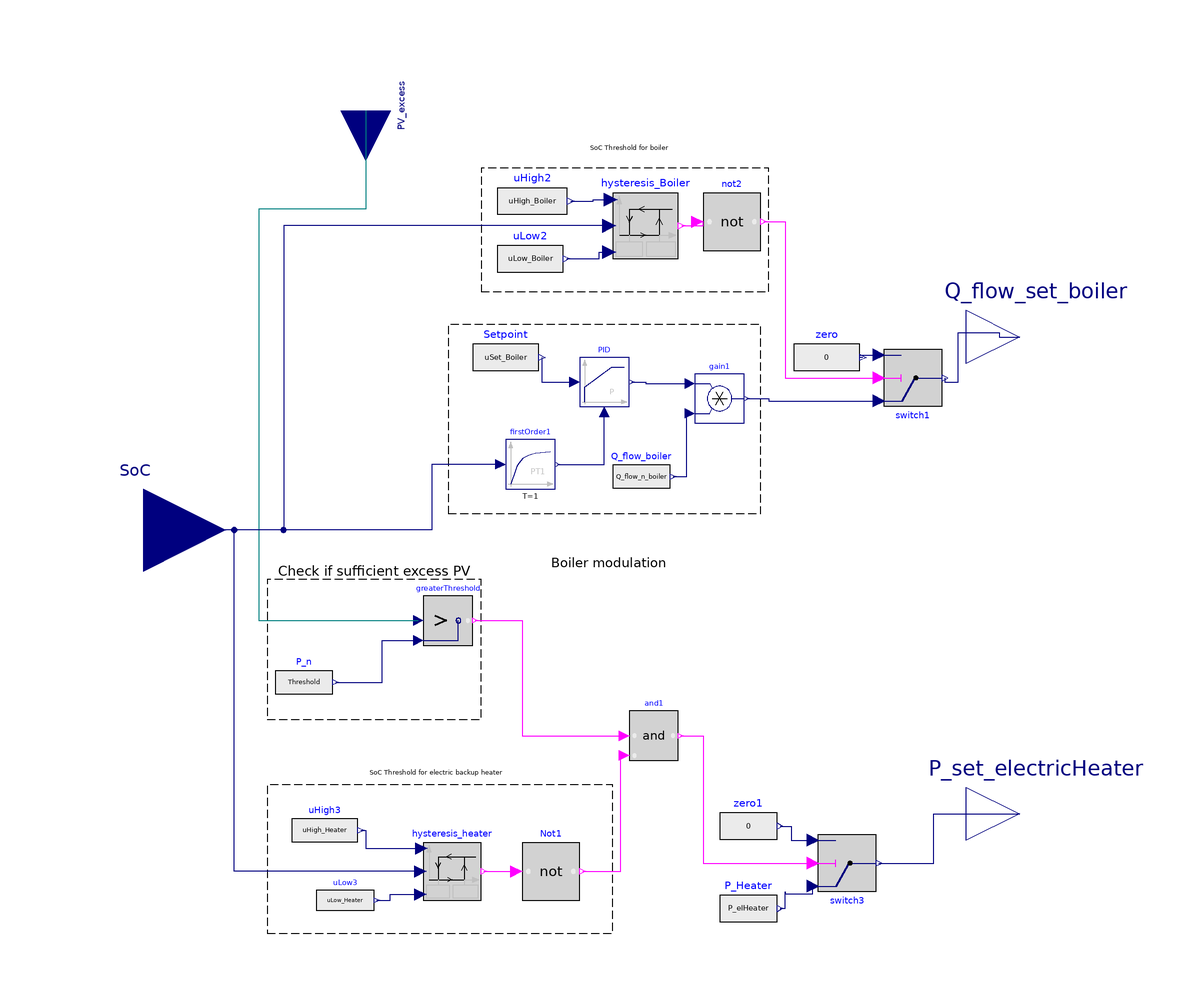

Above is the diagram view of the following Modelica model: its components placed by their Placement annotations and its connect equations drawn as lines.

model ElectricHeater_PV_oriented "operation preferably when excess PV energy available"



//________________________________________________________________________________//
// Component of the TransiEnt Library, version: 2.0.1                             //
//                                                                                //
// Licensed by Hamburg University of Technology under the 3-BSD-clause.           //
// Copyright 2021, Hamburg University of Technology.                              //
//________________________________________________________________________________//
//                                                                                //
// TransiEnt.EE, ResiliEntEE, IntegraNet and IntegraNet II are research projects  //
// supported by the German Federal Ministry of Economics and Energy               //
// (FKZ 03ET4003, 03ET4048, 0324027 and 03EI1008).                                //
// The TransiEnt Library research team consists of the following project partners://
// Institute of Engineering Thermodynamics (Hamburg University of Technology),    //
// Institute of Energy Systems (Hamburg University of Technology),                //
// Institute of Electrical Power and Energy Technology                            //
// (Hamburg University of Technology)                                             //
// Fraunhofer Institute for Environmental, Safety, and Energy Technology UMSICHT, //
// Gas- und Wärme-Institut Essen						  //
// and                                                                            //
// XRG Simulation GmbH (Hamburg, Germany).                                        //
//________________________________________________________________________________//





  extends TransiEnt.Consumer.Systems.HouseholdEnergyConverter.Systems.Control_elHeater.Base.Controller_elHeater;
  extends TransiEnt.Basics.Icons.Controller;

  //___________________________________________________________________________
  //
  //                      Parameters
  //___________________________________________________________________________

  parameter Real uLow_Boiler=0.4 "Lower SOC limit";
  parameter Real uHigh_Boiler=0.8 "Upper SOC limit to switch off the boiler";

  parameter Real uSet_Boiler=0.7 "SOC Setpoint for boiler operation ";

  parameter Real uLow_Heater=0.6 "Lower SOC limit to switch on the heater";
  parameter Real uHigh_Heater=1 "Upper SOC limit to switch off the heater";

  parameter Real Threshold=0.5 "Threshold of PV infeed power to start heater operation";

  parameter SI.Power P_elHeater=3000 "Nominal electrical power of the electrical heater";
  parameter SI.Power Q_flow_n_boiler=10000 "Nominal electrical power of the gas boiler";

  // _____________________________________________
  //
  //           Instances of other Classes
  // _____________________________________________

  Modelica.Blocks.Logical.Switch switch1 annotation (Placement(transformation(
        extent={{7,-7},{-7,7}},
        rotation=180,
        origin={83,37})));
  Modelica.Blocks.Sources.RealExpression zero(y=0) annotation (Placement(transformation(extent={{54,34},{70,50}})));
  Modelica.Blocks.Logical.And and1 annotation (Placement(transformation(extent={{14,-56},{26,-44}})));
  Modelica.Blocks.Logical.Greater greaterThreshold annotation (Placement(transformation(extent={{-36,-28},{-24,-16}})));
  Modelica.Blocks.Sources.RealExpression P_n(y=Threshold) annotation (Placement(transformation(extent={{-72,-44},{-58,-30}})));

  Modelica.Blocks.Sources.RealExpression uHigh2(y=uHigh_Boiler) annotation (Placement(transformation(extent={{-18,72},{-1,88}})));
  Modelica.Blocks.Sources.RealExpression uLow2(y=uLow_Boiler) annotation (Placement(transformation(extent={{-18,58},{-2,74}})));
  TransiEnt.Basics.Blocks.Hysteresis_inputVariable hysteresis_Boiler annotation (Placement(transformation(extent={{10,66},{26,82}})));
  Modelica.Blocks.Logical.Not not2 annotation (Placement(transformation(extent={{32,68},{46,82}})));

  Modelica.Blocks.Sources.RealExpression uHigh3(y=uHigh_Heater) annotation (Placement(transformation(extent={{-68,-80},{-52,-66}})));
  Modelica.Blocks.Sources.RealExpression uLow3(y=uLow_Heater) annotation (Placement(transformation(extent={{-62,-96},{-48,-84}})));
  TransiEnt.Basics.Blocks.Hysteresis_inputVariable hysteresis_heater annotation (Placement(transformation(extent={{-36,-90},{-22,-76}})));
  Modelica.Blocks.Logical.Not Not1 annotation (Placement(transformation(extent={{-12,-90},{2,-76}})));
  Modelica.Blocks.Sources.RealExpression zero1(y=0) annotation (Placement(transformation(extent={{36,-80},{50,-64}})));
  Modelica.Blocks.Sources.RealExpression P_Heater(y=P_elHeater) annotation (Placement(transformation(extent={{36,-100},{50,-84}})));
  Modelica.Blocks.Logical.Switch switch3 annotation (Placement(transformation(
        extent={{7,-7},{-7,7}},
        rotation=180,
        origin={67,-81})));
  Modelica.Blocks.Continuous.FirstOrder firstOrder1(k=1) annotation (Placement(transformation(extent={{-16,10},{-4,22}})));
  Modelica.Blocks.Sources.RealExpression Setpoint(y=uSet_Boiler) annotation (Placement(transformation(extent={{-24,34},{-8,50}})));
  Modelica.Blocks.Continuous.LimPID PID(
    Ti=1,
    controllerType=Modelica.Blocks.Types.SimpleController.P,
    yMin=0,
    k=5,
    yMax=1) annotation (Placement(transformation(extent={{2,30},{14,42}})));
  Modelica.Blocks.Sources.RealExpression Q_flow_boiler(y=Q_flow_n_boiler) annotation (Placement(transformation(extent={{10,6},{24,20}})));
  Modelica.Blocks.Math.Product gain1 annotation (Placement(transformation(extent={{30,26},{42,38}})));
equation
  // ___________________________________________________________________________
  //
  //            Connect statements
  // ___________________________________________________________________________
  connect(greaterThreshold.y, and1.u1) annotation (Line(points={{-23.4,-22},{-12,-22},{-12,-28},{-12,-50},{12.8,-50}}, color={255,0,255}));
  connect(hysteresis_Boiler.y, not2.u) annotation (Line(points={{26.8,74},{32,74},{32,75},{30.6,75}}, color={255,0,255}));
  connect(uHigh2.y, hysteresis_Boiler.uHigh) annotation (Line(points={{-0.15,80},{5.275,80},{5.275,80.4},{9.52,80.4}}, color={0,0,127}));
  connect(uLow2.y, hysteresis_Boiler.uLow) annotation (Line(points={{-1.2,66},{6.775,66},{6.775,67.6},{9.2,67.6}}, color={0,0,127}));
  connect(switch1.y, Q_flow_set_boiler) annotation (Line(points={{90.7,37},{90.7,36},{94,36},{94,48},{104,48},{104,47},{109,47}}, color={0,0,127}));
  connect(zero.y, switch1.u3) annotation (Line(points={{70.8,42},{70,42},{70,42.6},{74.6,42.6}}, color={0,0,127}));
  connect(PV_excess, greaterThreshold.u1) annotation (Line(points={{-50,102},{-50,102},{-50,78},{-76,78},{-76,-22},{-37.2,-22}}, color={0,127,127}));
  connect(zero1.y, switch3.u3) annotation (Line(points={{50.7,-72},{53.45,-72},{53.45,-75.4},{58.6,-75.4}}, color={0,0,127}));
  connect(P_Heater.y, switch3.u1) annotation (Line(points={{50.7,-92},{50.7,-92},{52,-92},{52,-90},{52,-88},{52,-88.4},{58.6,-88.4},{58.6,-86.6}}, color={0,0,127}));
  connect(uLow3.y, hysteresis_heater.uLow) annotation (Line(points={{-47.3,-90},{-44,-90},{-44,-88.6},{-36.7,-88.6}}, color={0,0,127}));
  connect(uHigh3.y, hysteresis_heater.uHigh) annotation (Line(points={{-51.2,-73},{-50,-73},{-50,-77.4},{-36.42,-77.4}}, color={0,0,127}));
  connect(switch3.y, P_set_electricHeater) annotation (Line(points={{74.7,-81},{88,-81},{88,-69},{109,-69}}, color={0,0,127}));
  connect(hysteresis_heater.y, Not1.u) annotation (Line(points={{-21.3,-83},{-13.4,-83}}, color={255,0,255}));
  connect(Setpoint.y, PID.u_s) annotation (Line(points={{-7.2,42},{-7.2,36},{0.8,36}}, color={0,0,127}));
  connect(PID.y, gain1.u1) annotation (Line(points={{14.6,36},{18,36},{18,35.6},{28.8,35.6}}, color={0,0,127}));
  connect(Q_flow_boiler.y, gain1.u2) annotation (Line(points={{24.7,13},{28,13},{28,28.4},{28.8,28.4}}, color={0,0,127}));
  connect(firstOrder1.y, PID.u_m) annotation (Line(points={{-3.4,16},{2,16},{8,16},{8,28.8}}, color={0,0,127}));
  connect(gain1.y, switch1.u1) annotation (Line(points={{42.6,32},{48,32},{48,31.4},{74.6,31.4}}, color={0,0,127}));
  connect(Not1.y, and1.u2) annotation (Line(points={{2.7,-83},{12,-83},{12,-54.8},{12.8,-54.8}}, color={255,0,255}));
  connect(and1.y, switch3.u2) annotation (Line(points={{26.6,-50},{32,-50},{32,-81},{58.6,-81}}, color={255,0,255}));
  connect(not2.y, switch1.u2) annotation (Line(points={{46.7,75},{46.7,75},{52,75},{52,37},{74.6,37}}, color={255,0,255}));
  connect(hysteresis_Boiler.u, SoC) annotation (Line(points={{9.2,74},{9.2,74},{-70,74},{-70,0},{-104,0}}, color={0,0,127}));
  connect(firstOrder1.u, SoC) annotation (Line(points={{-17.2,16},{-17.2,16},{-34,16},{-34,0},{-104,0}}, color={0,0,127}));
  connect(hysteresis_heater.u, SoC) annotation (Line(points={{-36.7,-83},{-36.7,-83},{-82,-83},{-82,0},{-104,0}}, color={0,0,127}));
  connect(P_n.y, greaterThreshold.u2) annotation (Line(points={{-57.3,-37},{-46,-37},{-46,-26.8},{-37.2,-26.8}}, color={0,0,127}));
  annotation (
    Diagram(coordinateSystem(extent={{-100,-100},{100,100}}), graphics={
        Rectangle(
          extent={{-74,-12},{-22,-46}},
          lineColor={0,0,0},
          pattern=LinePattern.Dash),
        Text(
          extent={{-72,-6},{-24,-14}},
          lineColor={0,0,0},
          pattern=LinePattern.Dash,
          textString="Check if sufficient excess PV"),
        Rectangle(
          extent={{-22,88},{48,58}},
          lineColor={0,0,0},
          pattern=LinePattern.Dash),
        Text(
          extent={{-22,94},{50,92}},
          lineColor={0,0,0},
          pattern=LinePattern.Dash,
          textString="SoC Threshold for boiler"),
        Rectangle(
          extent={{-74,-62},{10,-98}},
          lineColor={0,0,0},
          pattern=LinePattern.Dash),
        Text(
          extent={{-68,-58},{2,-60}},
          lineColor={0,0,0},
          pattern=LinePattern.Dash,
          textString="SoC Threshold for electric backup heater"),
        Rectangle(
          extent={{-30,50},{46,4}},
          lineColor={0,0,0},
          pattern=LinePattern.Dash),
        Text(
          extent={{-26,-10},{44,-6}},
          lineColor={0,0,0},
          pattern=LinePattern.Dash,
          textString="Boiler modulation")}),
    Icon(coordinateSystem(extent={{-100,-100},{100,100}})),
    Documentation(info="<html>
<p><b><span style=\"font-family: MS Shell Dlg 2; color: #008000;\">1. Purpose of model</span></b></p>
<p>Control model for an electric heater in combination with a PV plant. The heater will be switched on in case of PV power exceeding the electrical demand of the household and if the storage tank is not full.</p><p><b><span style=\"font-family: MS Shell Dlg 2; color: #008000;\">2. Level of detail, physical effects considered, and physical insight</span></b></p>
<p><span style=\"font-family: MS Shell Dlg 2;\">(Purely technical component without physical modeling.)</span></p>
<p><b><span style=\"font-family: MS Shell Dlg 2; color: #008000;\">3. Limits of validity </span></b></p>
<p><span style=\"font-family: MS Shell Dlg 2;\">(Purely technical component without physical modeling.)</span></p>
<p><b><span style=\"font-family: MS Shell Dlg 2; color: #008000;\">4. Interfaces</span></b></p>
<p>Modelica.Blocks.Interfaces.RealInput <b>SoC</b></p>
<p>TransiEnt.Basics.Interfaces.Thermal.HeatFlowRateOut <b>Q_flow_set_boiler</b></p>
<p>TransiEnt.Basics.Interfaces.Electrical.ElectricPowerOut <b>P_set_electricHeater</b></p><p><b><span style=\"font-family: MS Shell Dlg 2; color: #008000;\">5. Nomenclature</span></b></p>
<p><span style=\"font-family: MS Shell Dlg 2;\">(no remarks)</span></p>
<p><b><span style=\"font-family: MS Shell Dlg 2; color: #008000;\">6. Governing Equations</span></b></p>
<p><span style=\"font-family: MS Shell Dlg 2;\">(no remarks)</span></p>
<p><b><span style=\"font-family: MS Shell Dlg 2; color: #008000;\">7. Remarks for Usage</span></b></p>
<p><span style=\"font-family: MS Shell Dlg 2;\">(no remarks)</span></p>
<p><b><span style=\"font-family: MS Shell Dlg 2; color: #008000;\">8. Validation</span></b></p>
<p><span style=\"font-family: MS Shell Dlg 2;\">(no remarks)</span></p>
<p><b><span style=\"font-family: MS Shell Dlg 2; color: #008000;\">9. References</span></b></p>
<p><span style=\"font-family: MS Shell Dlg 2;\">(no remarks)</span></p>
<p><b><span style=\"font-family: MS Shell Dlg 2; color: #008000;\">10. Version History</span></b></p>
<p><span style=\"font-family: MS Shell Dlg 2;\">Model created by Anne Hagemeier, Fraunhofer UMSICHT in 2017</span></p>
</html>"));
end ElectricHeater_PV_oriented;